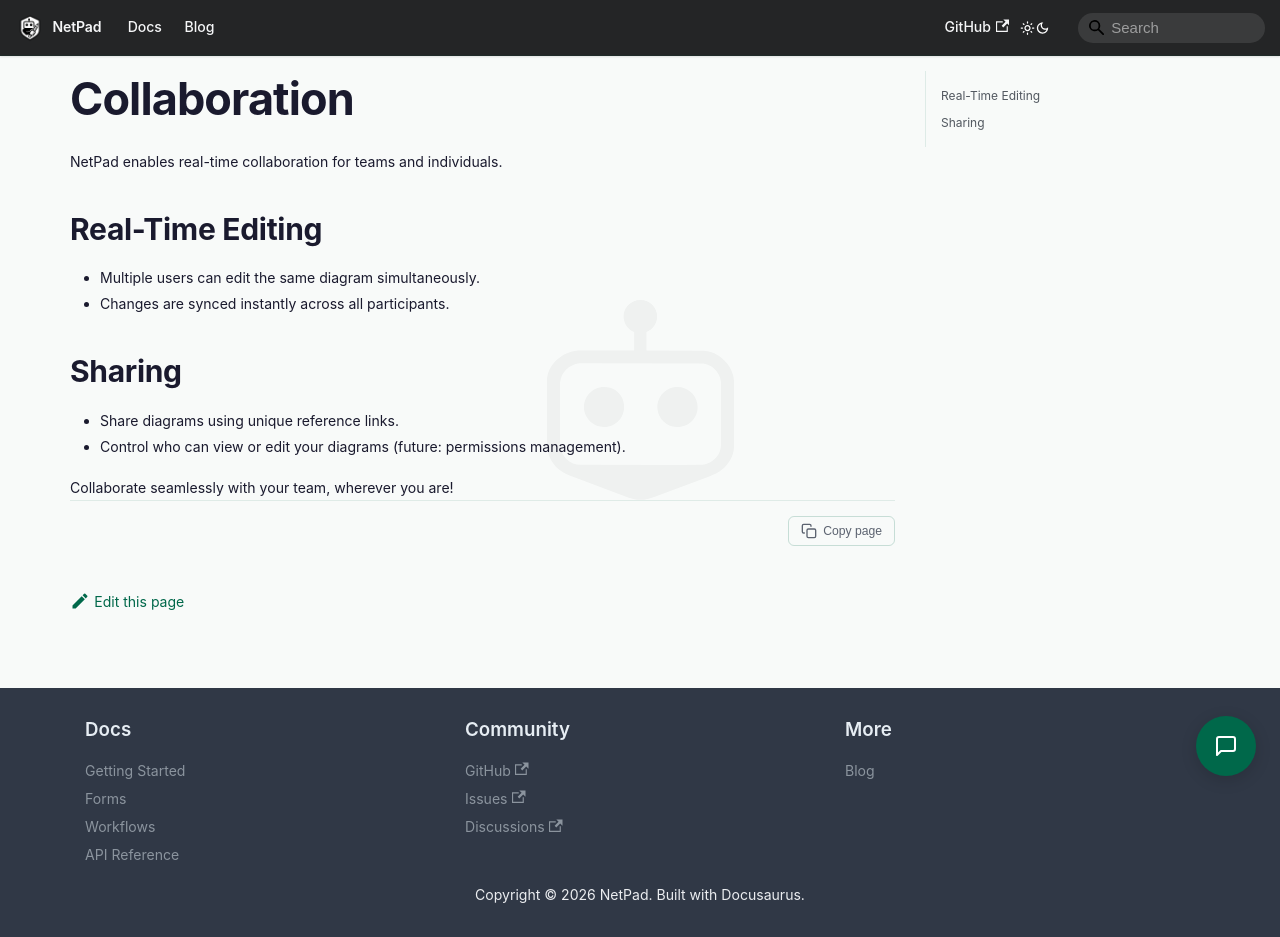

repository: mrlynn/netpad-docs · page: docs/user-guide/collaboration/index.html · generator: docusaurus

# Collaboration

NetPad enables real-time collaboration for teams and individuals.

## Real-Time Editing
- Multiple users can edit the same diagram simultaneously.
- Changes are synced instantly across all participants.

## Sharing
- Share diagrams using unique reference links.
- Control who can view or edit your diagrams (future: permissions management).

Collaborate seamlessly with your team, wherever you are! 
